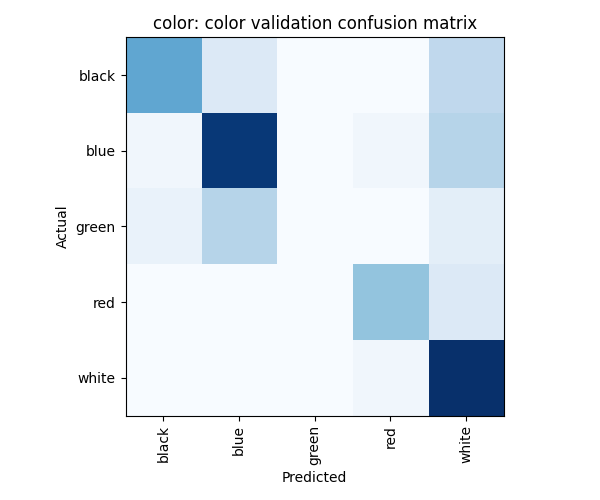

The data file committed next to this chart (first rows):
, black, blue, green, red, white
black, 16, 4, 0, 0, 8
blue, 1, 29, 0, 1, 9
green, 2, 9, 0, 0, 3
red, 0, 0, 0, 12, 4
white, 0, 0, 0, 1, 30
